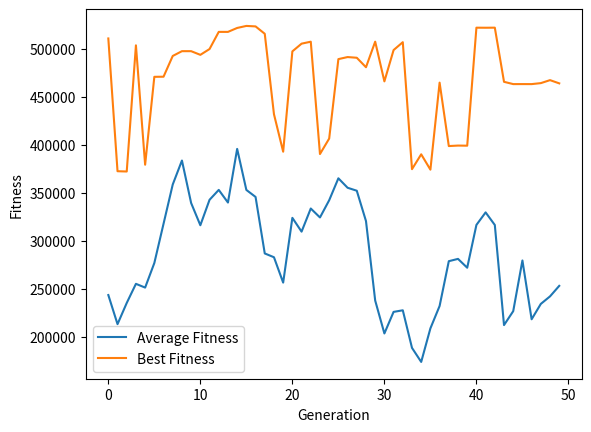

Python code for this plot:
import random
import matplotlib.pyplot as plt


def calculate_fitness(chromosome):
    x = int(''.join(map(str, chromosome)), 2)
    return x / 2


def create_population(population_size, chromosome_size):
    population = [[random.randint(0, 1) for _ in range(chromosome_size)] for _ in range(population_size)]
    return population


def select_parents(population):
    parents = random.sample(population, 2)
    return parents


def crossover(parents):
    cutoff_point = random.randint(1, len(parents[0]) - 1)
    child1 = parents[0][:cutoff_point] + parents[1][cutoff_point:]
    child2 = parents[1][:cutoff_point] + parents[0][cutoff_point:]
    return child1, child2


def mutate(individual, mutation_probability, fixed_mutation=False):
    if fixed_mutation:
        gene = random.randint(0, len(individual) - 1)
        individual[gene] = 1 - individual[gene]
    else:
        for i in range(len(individual)):
            if random.random() < mutation_probability:
                individual[i] = 1 - individual[i]
    return individual


def average_fitness(population):
    fitness_values = [calculate_fitness(individual) for individual in population]
    return sum(fitness_values) / len(fitness_values)


def best_individual(population):
    fitness_values = [calculate_fitness(individual) for individual in population]
    index_best = fitness_values.index(max(fitness_values))
    return population[index_best]


def plot_graph(average_fitnesses, best_fitnesses):
    generations = range(len(average_fitnesses))
    plt.plot(generations, average_fitnesses, label='Average Fitness')
    plt.plot(generations, best_fitnesses, label='Best Fitness')
    plt.xlabel('Generation')
    plt.ylabel('Fitness')
    plt.legend()
    plt.show()


def display_population(population):
    for i, individual in enumerate(population):
        print(f'Individual {i + 1}: {individual}')


def genetic_algorithm(
        population_size,
        chromosome_size,
        crossover_probability,
        mutation_probability,
        fixed_mutation,
        num_generations
):
    population = create_population(population_size, chromosome_size)
    average_fitnesses = []
    best_fitnesses = []

    for generation in range(num_generations):
        new_population = []

        for _ in range(population_size // 2):
            parents = select_parents(population)
            child1, child2 = crossover(parents)

            child1 = mutate(child1, mutation_probability, fixed_mutation)
            child2 = mutate(child2, mutation_probability, fixed_mutation)

            new_population.extend([child1, child2])

        population = new_population

        current_average_fitness = average_fitness(population)
        current_best_fitness = calculate_fitness(best_individual(population))

        average_fitnesses.append(current_average_fitness)
        best_fitnesses.append(current_best_fitness)

    plot_graph(average_fitnesses, best_fitnesses)
    display_population(population)


# Input parameters
population_size = 10
chromosome_size = 20
crossover_probability = 0.8
mutation_probability = 0.1
fixed_mutation = True
num_generations = 50

# Run the genetic algorithm
genetic_algorithm(
    population_size,
    chromosome_size,
    crossover_probability,
    mutation_probability,
    fixed_mutation,
    num_generations
)
